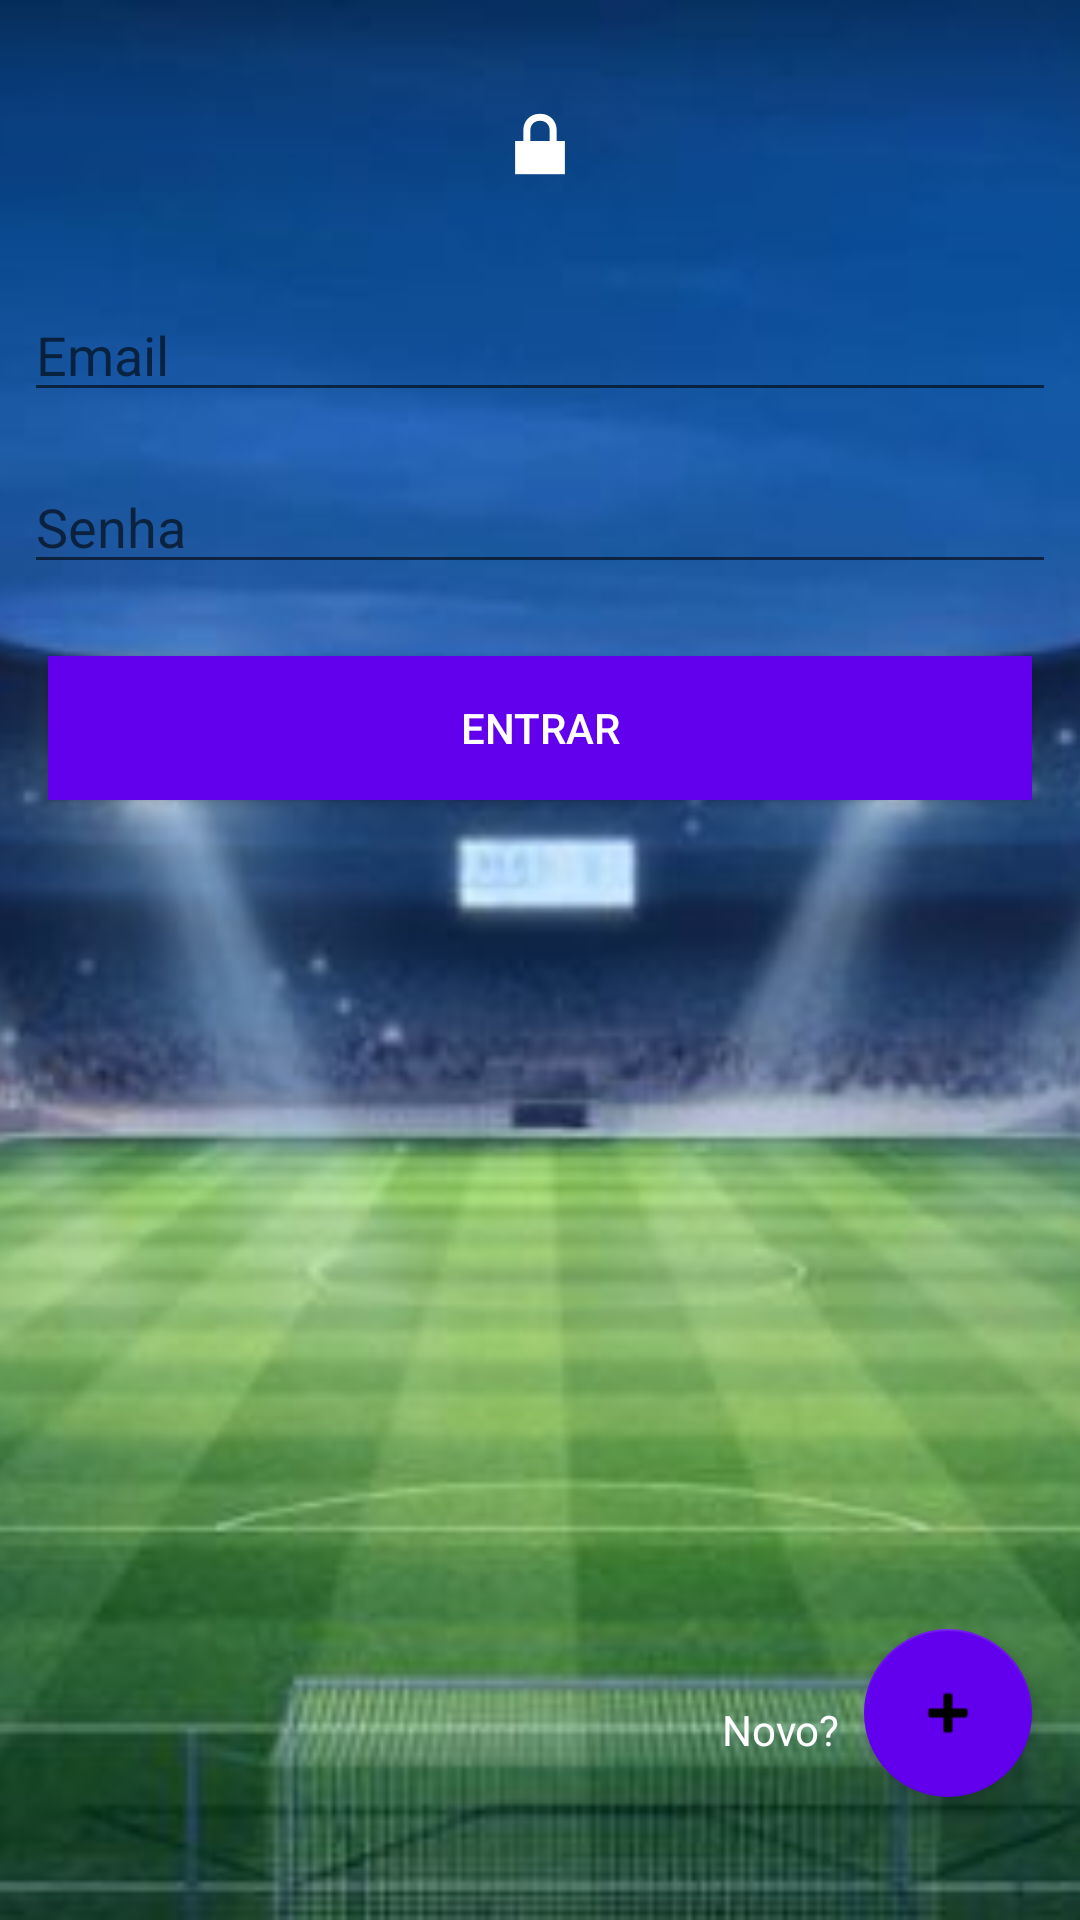

Layout XML and referenced resources for this Android screen:
<!-- AndroidManifest.xml: application theme AppTheme -->
<!-- res/layout/activity_login.xml -->
<?xml version="1.0" encoding="utf-8"?>
<ScrollView
    xmlns:android="http://schemas.android.com/apk/res/android"
    xmlns:app="http://schemas.android.com/apk/res-auto"
    xmlns:tools="http://schemas.android.com/tools"
    android:layout_height="match_parent"
    android:layout_width="match_parent"
    android:fillViewport="true">

<android.support.constraint.ConstraintLayout
    android:layout_width="match_parent"
    android:layout_height="match_parent"
    android:orientation="vertical"
    tools:context=".user.LoginActivity">

    <android.support.design.widget.FloatingActionButton
        android:id="@+id/floatingActionButton2"
        android:layout_width="wrap_content"
        android:layout_height="wrap_content"
        android:layout_marginTop="24dp"
        android:layout_marginEnd="16dp"
        android:layout_marginBottom="16dp"
        android:clickable="true"
        android:onClick="solicitarCadastro"
        android:tint="@android:color/white"
        app:backgroundTint="@color/colorPrimary"
        app:layout_constraintBottom_toBottomOf="parent"
        app:layout_constraintEnd_toEndOf="parent"
        app:layout_constraintTop_toBottomOf="@+id/button"
        app:layout_constraintVertical_bias="0.90999997"
        app:srcCompat="@android:drawable/ic_input_add" />

    <ImageView
        android:id="@+id/imageView6"
        android:layout_width="0dp"
        android:layout_height="0dp"
        android:scaleType="centerCrop"
        app:layout_constraintBottom_toBottomOf="parent"
        app:layout_constraintEnd_toEndOf="parent"
        app:layout_constraintHorizontal_bias="1.0"
        app:layout_constraintStart_toStartOf="parent"
        app:layout_constraintTop_toTopOf="parent"
        app:layout_constraintVertical_bias="0.0"
        app:srcCompat="@drawable/stadium" />

    <ImageView
        android:id="@+id/imageView7"
        android:layout_width="wrap_content"
        android:layout_height="wrap_content"
        android:layout_marginStart="8dp"
        android:layout_marginTop="32dp"
        android:layout_marginEnd="8dp"
        android:tint="@android:color/white"
        app:layout_constraintEnd_toEndOf="parent"
        app:layout_constraintStart_toStartOf="parent"
        app:layout_constraintTop_toTopOf="@+id/imageView6"
        app:srcCompat="@android:drawable/ic_lock_lock" />

    <EditText
        android:id="@+id/editEmail"
        style="@style/StyledTilEditText"
        android:layout_width="0dp"
        android:layout_height="wrap_content"
        android:layout_marginStart="8dp"
        android:layout_marginTop="32dp"
        android:layout_marginEnd="8dp"
        android:ems="10"
        android:hint="Email"
        android:inputType="textPersonName"
        android:textColor="@android:color/white"
        app:layout_constraintEnd_toEndOf="parent"
        app:layout_constraintStart_toStartOf="parent"
        app:layout_constraintTop_toBottomOf="@+id/imageView7" />

    <EditText
        android:id="@+id/editSenha"
        style="@style/StyledTilEditText"
        android:layout_width="0dp"
        android:layout_height="wrap_content"
        android:layout_marginStart="8dp"
        android:layout_marginTop="16dp"
        android:layout_marginEnd="8dp"
        android:ems="10"
        android:hint="Senha"
        android:inputType="textPassword"
        android:textColor="@android:color/white"
        app:layout_constraintEnd_toEndOf="parent"
        app:layout_constraintStart_toStartOf="parent"
        app:layout_constraintTop_toBottomOf="@+id/editEmail" />

    <Button
        android:id="@+id/button"
        android:layout_width="0dp"
        android:layout_height="wrap_content"
        android:layout_marginStart="16dp"
        android:layout_marginTop="24dp"
        android:layout_marginEnd="16dp"
        android:background="@color/colorPrimary"
        android:onClick="entrar"
        android:text="Entrar"
        android:textColor="@android:color/white"
        app:layout_constraintEnd_toEndOf="parent"
        app:layout_constraintStart_toStartOf="parent"
        app:layout_constraintTop_toBottomOf="@+id/editSenha" />

    <TextView
        android:id="@+id/textView5"
        android:layout_width="wrap_content"
        android:layout_height="wrap_content"
        android:layout_marginTop="8dp"
        android:layout_marginEnd="8dp"
        android:layout_marginBottom="38dp"
        android:text="Novo?"
        android:textColor="@android:color/white"
        app:layout_constraintBottom_toBottomOf="parent"
        app:layout_constraintEnd_toStartOf="@+id/floatingActionButton2"
        app:layout_constraintTop_toTopOf="@+id/floatingActionButton2" />

</android.support.constraint.ConstraintLayout>
</ScrollView>
<!-- resources referenced by this layout -->
<resources>
  <!-- drawable stadium: jpg bitmap (drawable, 46131 bytes) -->
  <!-- not gathered from this repository: default colours our renderer supplied (Android Studio template values) -->
  <color name="colorPrimary">#FF6200EE</color>
</resources>
